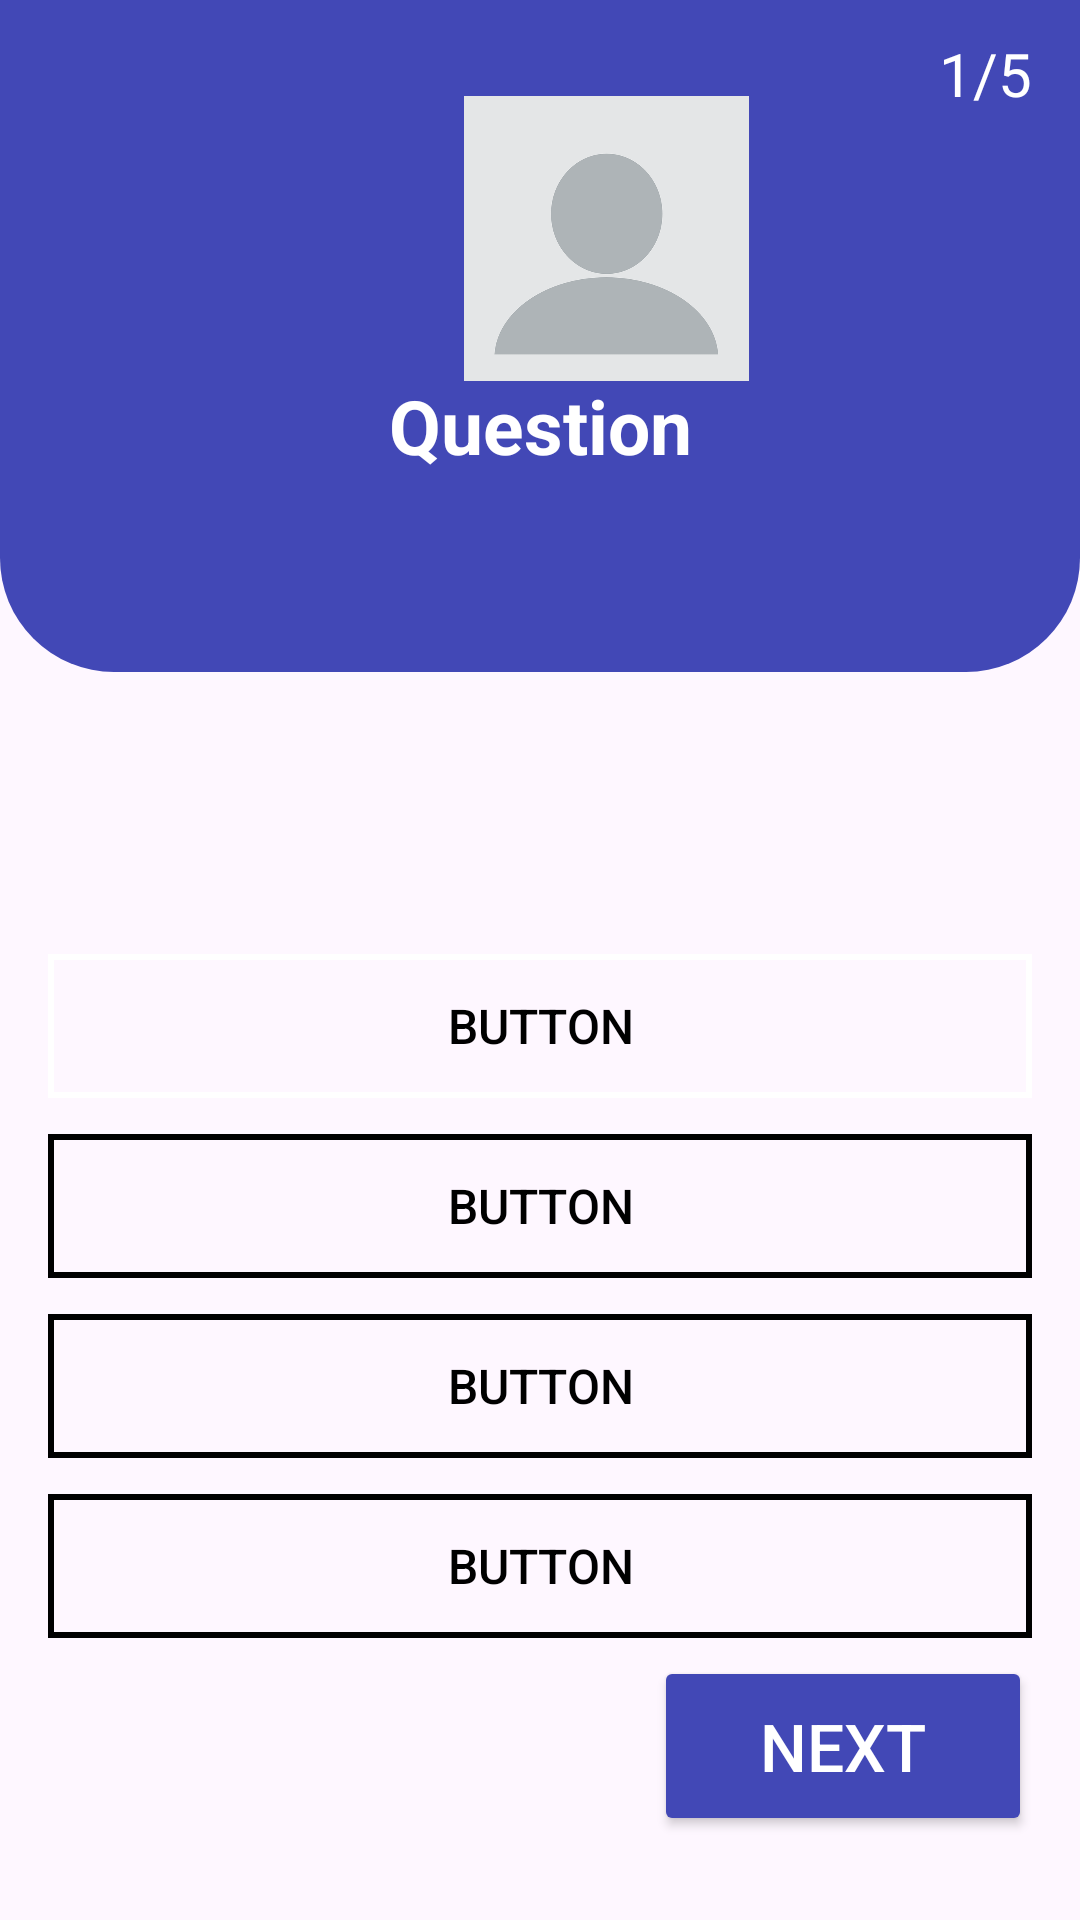

Layout XML and referenced resources for this Android screen:
<!-- AndroidManifest.xml: application theme Theme.WebDrive -->
<!-- res/layout/activity_rules_quiz.xml -->
<?xml version="1.0" encoding="utf-8"?>
<androidx.constraintlayout.widget.ConstraintLayout xmlns:android="http://schemas.android.com/apk/res/android"
    xmlns:app="http://schemas.android.com/apk/res-auto"
    xmlns:tools="http://schemas.android.com/tools"
    android:layout_width="match_parent"
    android:layout_height="match_parent"
    tools:context=".RulesQuizActivity">

    <androidx.constraintlayout.widget.ConstraintLayout
        android:id="@+id/constraintLayout2"
        android:layout_width="match_parent"
        android:layout_height="0dp"
        android:background="@drawable/background_top"
        app:layout_constraintEnd_toEndOf="parent"
        app:layout_constraintHeight_percent="0.35"
        app:layout_constraintHorizontal_bias="0.0"
        app:layout_constraintStart_toStartOf="parent"
        app:layout_constraintTop_toTopOf="parent">

        <TextView
            android:id="@+id/cpt_question"
            android:layout_width="wrap_content"
            android:layout_height="wrap_content"
            android:layout_marginTop="16dp"
            android:layout_marginEnd="16dp"
            android:layout_marginBottom="92dp"
            android:text="1/5"
            android:textSize="20sp"
            android:textColor="@color/white"
            app:layout_constraintBottom_toTopOf="@+id/text_question"
            app:layout_constraintEnd_toEndOf="parent"
            app:layout_constraintHorizontal_bias="1.0"
            app:layout_constraintStart_toEndOf="@+id/image_back"
            app:layout_constraintTop_toTopOf="parent" />

        <ImageView
            android:id="@+id/image_back"
            android:layout_width="59dp"
            android:layout_height="44dp"
            android:layout_marginStart="16dp"
            android:layout_marginTop="16dp"
            android:src="@drawable/ic_back"
            app:layout_constraintStart_toStartOf="parent"
            app:layout_constraintTop_toTopOf="parent" />

        <ImageView
            android:id="@+id/question_image"
            android:layout_width="100dp"
            android:layout_height="95dp"
            android:layout_marginStart="152dp"
            android:layout_marginTop="32dp"
            android:src="@drawable/blank_profile"
            app:layout_constraintStart_toStartOf="parent"
            app:layout_constraintTop_toTopOf="parent" />

        <TextView
            android:id="@+id/text_question"
            android:layout_width="0dp"
            android:layout_height="wrap_content"
            android:layout_marginStart="16dp"
            android:layout_marginEnd="16dp"
            android:gravity="center"
            android:text="Question"
            android:textColor="@color/white"
            android:textSize="25sp"
            android:textStyle="bold"
            app:layout_constraintBottom_toBottomOf="parent"
            app:layout_constraintEnd_toEndOf="parent"
            app:layout_constraintHorizontal_bias="0.0"
            app:layout_constraintStart_toStartOf="parent"
            app:layout_constraintTop_toTopOf="parent"
            app:layout_constraintVertical_bias="0.657" />
    </androidx.constraintlayout.widget.ConstraintLayout>

    <Button
        android:id="@+id/btn_next"
        android:layout_width="126dp"
        android:layout_height="60dp"
        android:layout_marginEnd="16dp"
        android:layout_marginBottom="28dp"
        android:backgroundTint="@color/primary_color"
        android:padding="12sp"
        android:text="Next"
        android:textColor="@color/white"
        android:textSize="22sp"
        app:layout_constraintBottom_toBottomOf="parent"
        app:layout_constraintEnd_toEndOf="parent" />

    <LinearLayout
        android:layout_width="match_parent"
        android:layout_height="wrap_content"
        android:layout_marginStart="16dp"
        android:layout_marginEnd="16dp"
        android:orientation="vertical"
        android:backgroundTint="@color/primary_color"
        app:layout_constraintBottom_toBottomOf="parent"
        app:layout_constraintEnd_toEndOf="parent"
        app:layout_constraintStart_toStartOf="parent"
        app:layout_constraintTop_toBottomOf="@+id/constraintLayout2">

        <Button
            android:id="@+id/btn_choose1"
            android:layout_width="match_parent"
            android:layout_height="wrap_content"
            android:backgroundTint="@color/white"
            android:background="@drawable/background_btn_choose_diasbaled"
            android:onClick="ClickChoose"
            android:text="Button"
            android:textColor="@color/black"
            android:textSize="16sp" />

        <Button
            android:id="@+id/btn_choose2"
            android:layout_width="match_parent"
            android:layout_height="wrap_content"
            android:layout_marginTop="12dp"
            android:background="@drawable/background_btn_choose_diasbaled"
            android:onClick="ClickChoose"
            android:text="Button"
            android:textColor="@color/black"
            android:textSize="16sp" />

        <Button
            android:id="@+id/btn_choose3"
            android:layout_width="match_parent"
            android:layout_height="wrap_content"
            android:layout_marginTop="12dp"
            android:background="@drawable/background_btn_choose_diasbaled"
            android:onClick="ClickChoose"
            android:text="Button"
            android:textColor="@color/black"
            android:textSize="16sp" />

        <Button
            android:id="@+id/btn_choose4"
            android:layout_width="match_parent"
            android:layout_height="wrap_content"
            android:layout_marginTop="12dp"
            android:background="@drawable/background_btn_choose_diasbaled"
            android:onClick="ClickChoose"
            android:text="Button"
            android:textColor="@color/black"
            android:textSize="16sp" />
    </LinearLayout>
</androidx.constraintlayout.widget.ConstraintLayout>
<!-- resources referenced by this layout -->
<resources>
  <color name="black">#000000</color>
  <color name="primary_color">#4248B6</color>
  <color name="white">#FFFFFF</color>
  <!-- drawable background_btn_choose_diasbaled (drawable) -->
  <?xml version="1.0" encoding="utf-8"?>
  <layer-list xmlns:android="http://schemas.android.com/apk/res/android">
      <item>
          <shape android:shape="rectangle">
              <solid android:color="@android:color/transparent" />
              <stroke
                  android:width="2dp"
                  android:color="@color/black" />
  
          </shape>
      </item>
  </layer-list>
  <!-- drawable background_top (drawable) -->
  <?xml version="1.0" encoding="utf-8"?>
  <selector xmlns:android="http://schemas.android.com/apk/res/android">
      <item>
          <shape android:shape="rectangle">
              <solid android:color="@color/primary_color"> </solid>
              <corners
                  android:bottomLeftRadius="38sp"
                  android:bottomRightRadius="38sp"
                  />
          </shape>
      </item>
  </selector>
  <!-- drawable blank_profile: png bitmap (drawable, 20679 bytes) -->
  <style name="Theme.WebDrive" parent="Base.Theme.WebDrive" />
  <style name="Base.Theme.WebDrive" parent="Theme.Material3.DayNight.NoActionBar">
          
          
      </style>
</resources>
